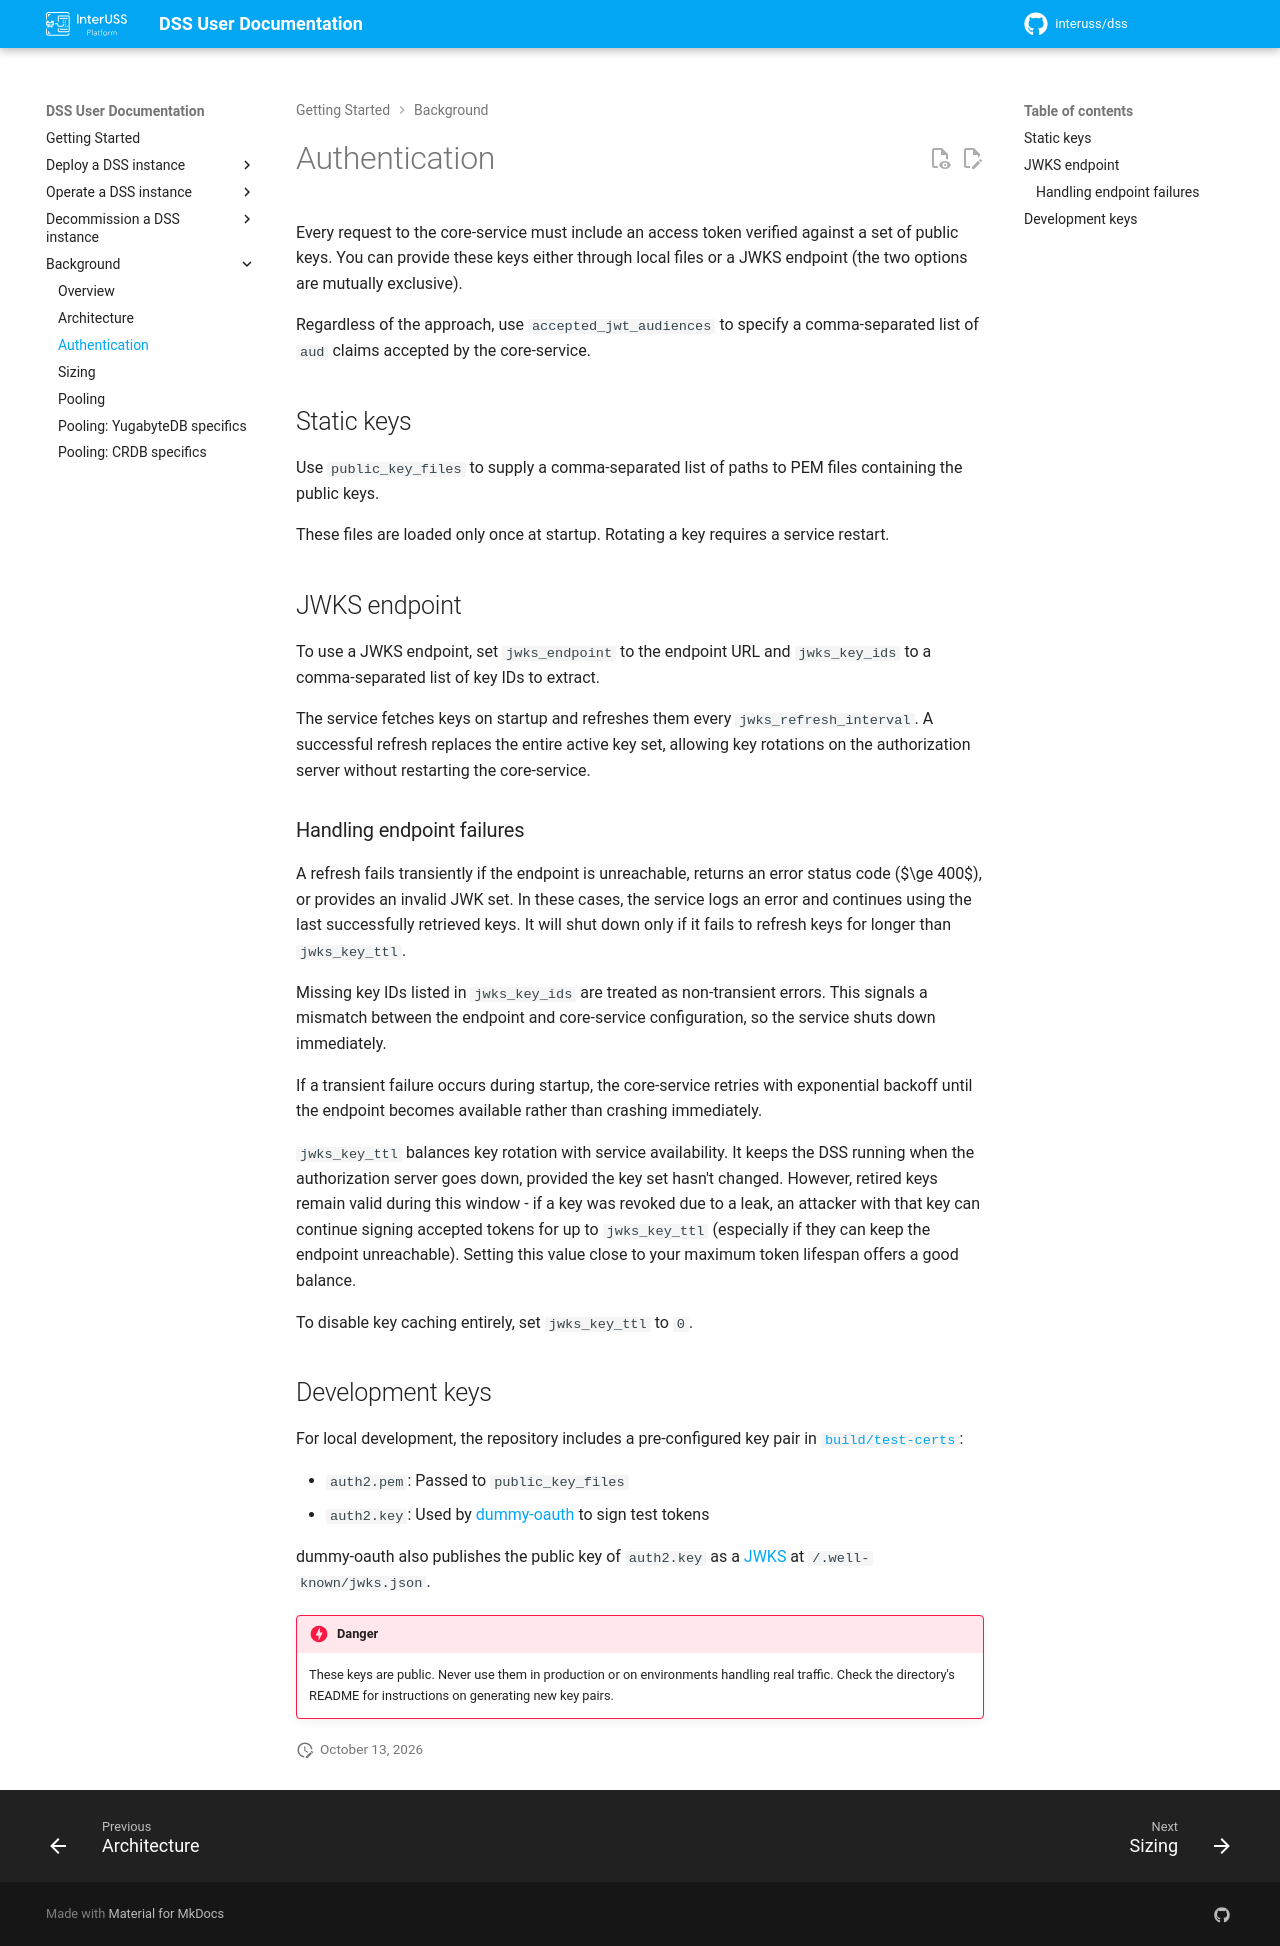

repository: interuss/dss · page: 0.24.0-rc3/background/authentication/index.html · generator: jekyll

# Authentication

Every request to the core-service must include an access token verified against a set of public keys. You can provide these keys either through local files or a JWKS endpoint (the two options are mutually exclusive).

Regardless of the approach, use `accepted_jwt_audiences` to specify a comma-separated list of `aud` claims accepted by the core-service.

## Static keys

Use `public_key_files` to supply a comma-separated list of paths to PEM files containing the public keys.

These files are loaded only once at startup. Rotating a key requires a service restart.

## JWKS endpoint

To use a JWKS endpoint, set `jwks_endpoint` to the endpoint URL and `jwks_key_ids` to a comma-separated list of key IDs to extract.

The service fetches keys on startup and refreshes them every `jwks_refresh_interval`. A successful refresh replaces the entire active key set, allowing key rotations on the authorization server without restarting the core-service.

### Handling endpoint failures

A refresh fails transiently if the endpoint is unreachable, returns an error status code ($\ge 400$), or provides an invalid JWK set. In these cases, the service logs an error and continues using the last successfully retrieved keys. It will shut down only if it fails to refresh keys for longer than `jwks_key_ttl`.

Missing key IDs listed in `jwks_key_ids` are treated as non-transient errors. This signals a mismatch between the endpoint and core-service configuration, so the service shuts down immediately.

If a transient failure occurs during startup, the core-service retries with exponential backoff until the endpoint becomes available rather than crashing immediately.

`jwks_key_ttl` balances key rotation with service availability. It keeps the DSS running when the authorization server goes down, provided the key set hasn't changed. However, retired keys remain valid during this window - if a key was revoked due to a leak, an attacker with that key can continue signing accepted tokens for up to `jwks_key_ttl` (especially if they can keep the endpoint unreachable). Setting this value close to your maximum token lifespan offers a good balance.

To disable key caching entirely, set `jwks_key_ttl` to `0`.

## Development keys

For local development, the repository includes a pre-configured key pair in [`build/test-certs`](https://github.com/interuss/dss/blob/master/build/test-certs):

* `auth2.pem`: Passed to `public_key_files`
* `auth2.key`: Used by [dummy-oauth](https://github.com/interuss/dss/blob/master/cmds/dummy-oauth) to sign test tokens

dummy-oauth also publishes the public key of `auth2.key` as a [JWKS](#jwks-endpoint) at `/.well-known/jwks.json`.

!!! danger
    These keys are public. Never use them in production or on environments handling real traffic. Check the directory's README for instructions on generating new key pairs.
